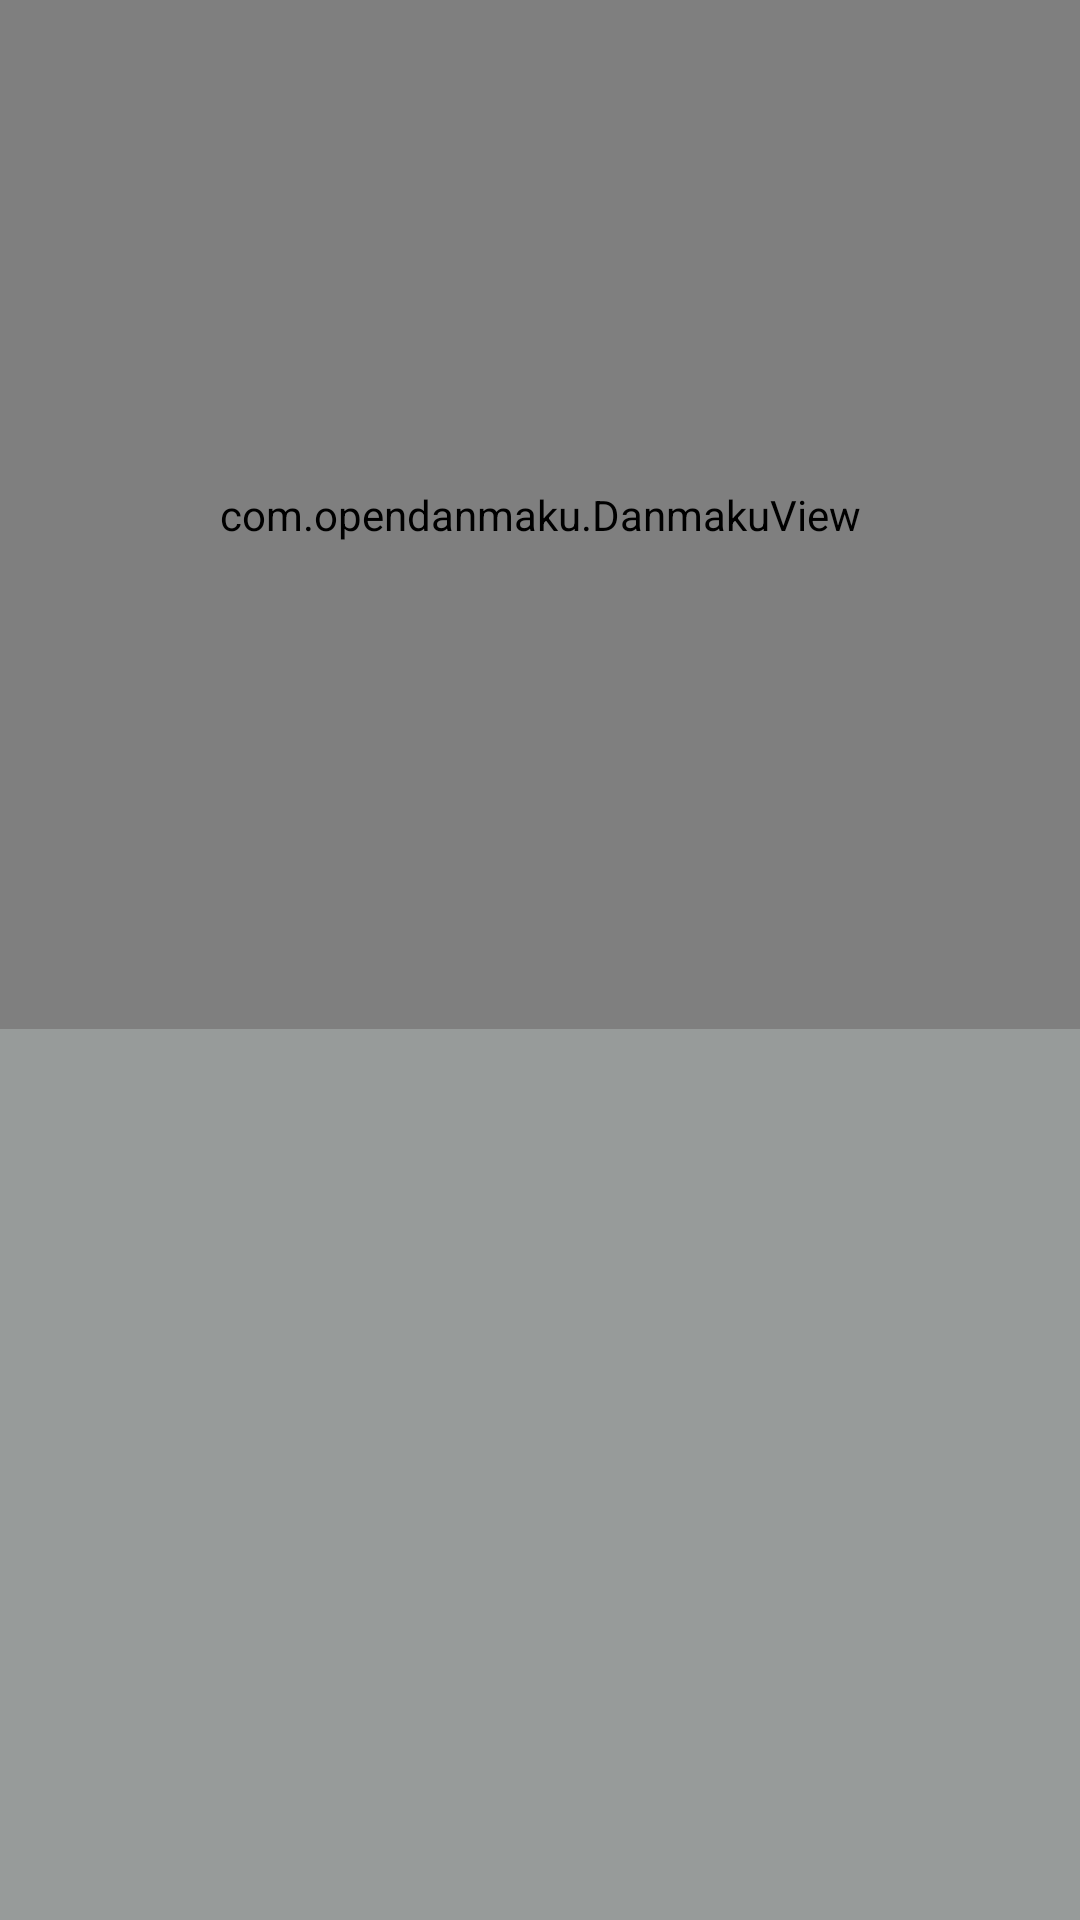

The Android layout XML behind this screen, and the referenced resources:
<!-- AndroidManifest.xml: application theme AppTheme -->
<!-- res/layout/fragment_item.xml -->
<?xml version="1.0" encoding="utf-8"?>
<LinearLayout xmlns:android="http://schemas.android.com/apk/res/android"
    xmlns:app="http://schemas.android.com/apk/res-auto"
    xmlns:tools="http://schemas.android.com/tools"
    android:layout_width="fill_parent"
    android:layout_height="wrap_content"
    android:background="@color/default_bg"
    android:orientation="vertical"
    android:id="@+id/linearLayout_fragment_item"
    tools:context="com.test.middle.AttentionChapterActivity">


    <FrameLayout
         android:layout_width="fill_parent"
        android:layout_height="wrap_content"
        android:background="@color/default_bg">
        <ImageView android:id="@+id/attention_chapter_iv"
            android:layout_height="343sp"
            android:layout_weight="1"
            android:layout_width="match_parent"
            android:src="@mipmap/ic_image_null"/>
        <com.opendanmaku.DanmakuView
            android:id="@+id/danmakuView"
            android:layout_width="fill_parent"
            android:layout_height="fill_parent"
            app:end_Y_offset="0.8"
            app:max_row="4"
            app:max_running_per_row="2"
            app:pick_interval="1000"
            app:show_debug="false"
            app:start_Y_offset="0.2" />

</FrameLayout>

</LinearLayout>
<!-- resources referenced by this layout -->
<resources>
  <color name="default_bg">#979b9a</color>
</resources>
